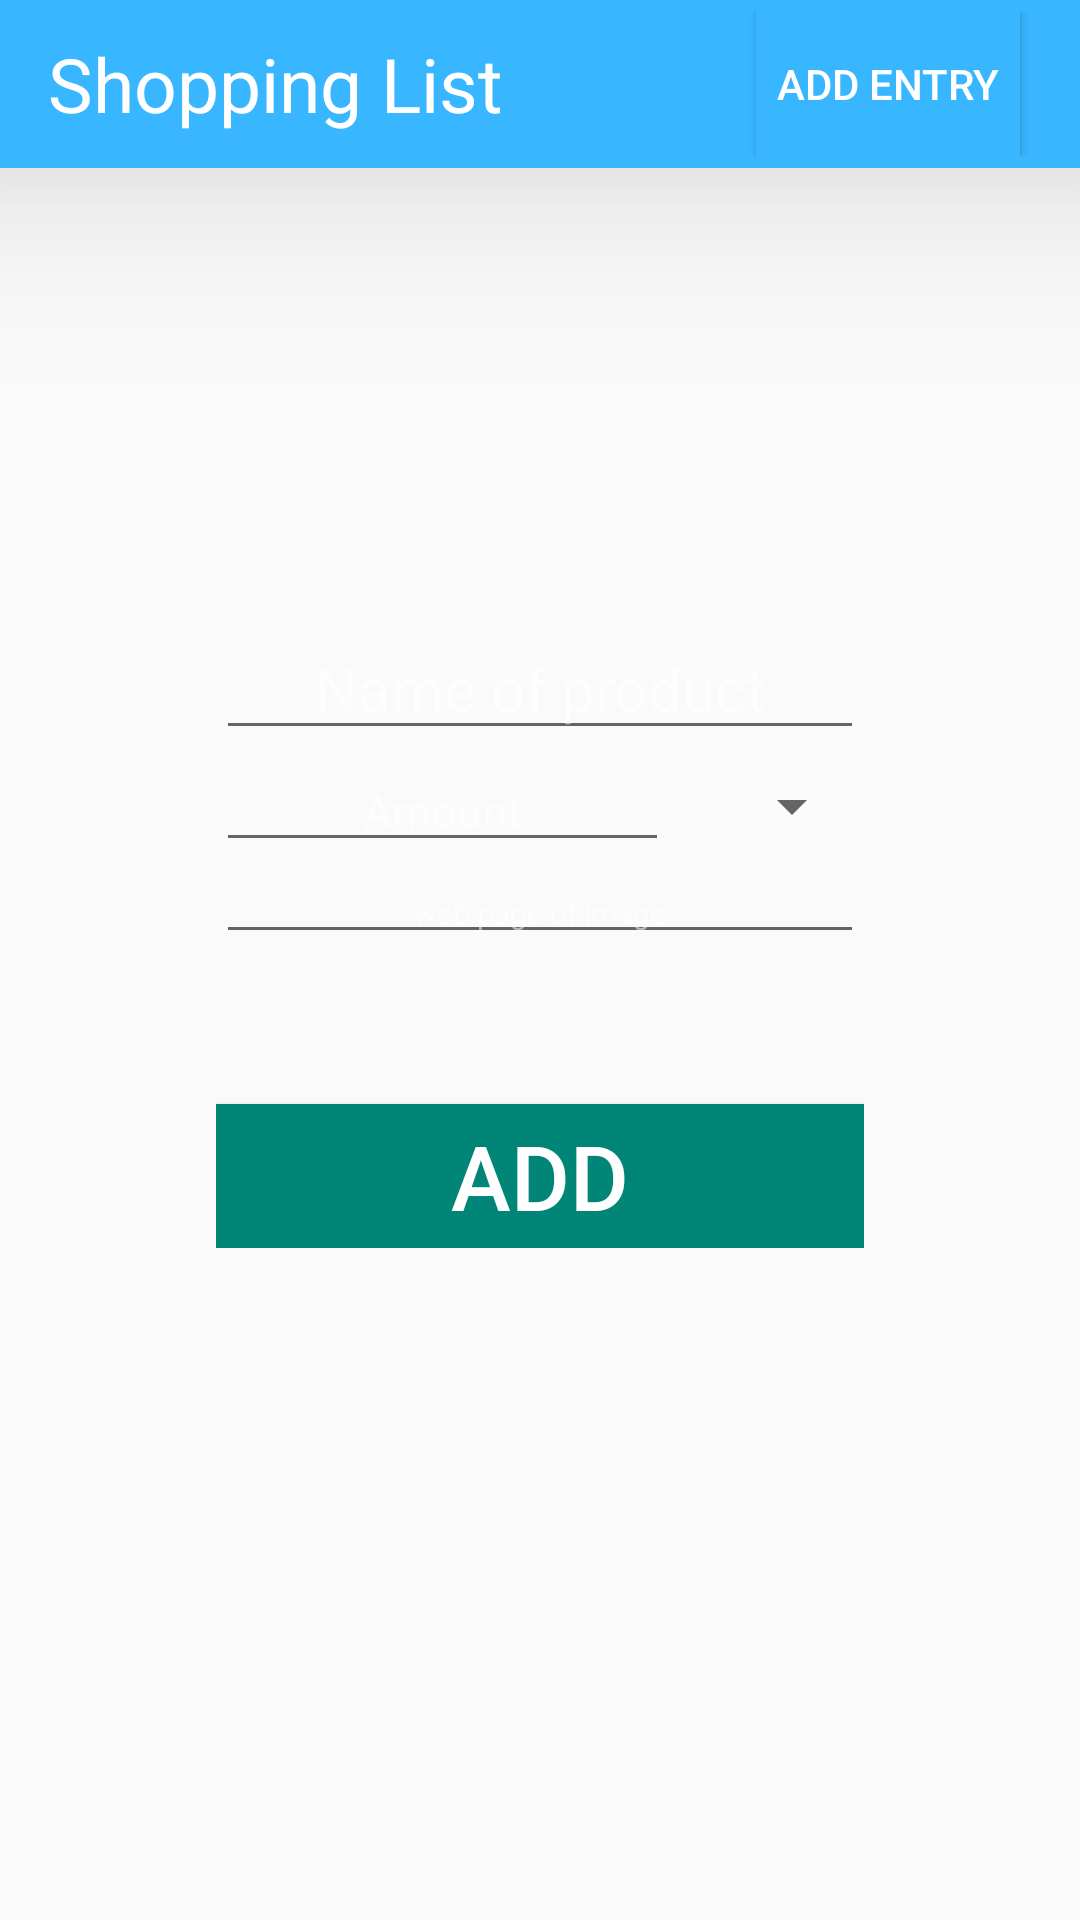

Produce the Android XML layout that renders to this screen, including the resource entries it uses.
<!-- AndroidManifest.xml: application theme AppTheme -->
<!-- res/layout/activity_add_to_list.xml -->
<?xml version="1.0" encoding="utf-8"?>
<android.support.constraint.ConstraintLayout xmlns:android="http://schemas.android.com/apk/res/android"
    xmlns:app="http://schemas.android.com/apk/res-auto"
    xmlns:tools="http://schemas.android.com/tools"
    android:layout_width="fill_parent"
    android:layout_height="fill_parent"
    tools:context=".AddToListActivity">

    <include layout="@layout/shoppingbar"
    android:id="@+id/addBar"
        />

    
    <LinearLayout

        android:layout_width="match_parent"
        android:layout_height="wrap_content"
        android:weightSum="1.0"
        android:orientation="horizontal"
        app:layout_constraintTop_toBottomOf="@+id/addBar">
            <RelativeLayout
                android:layout_width="0dip"
                android:layout_weight="0.2"
                android:layout_height="match_parent"></RelativeLayout>
            <RelativeLayout
                android:layout_width="0dip"
                android:layout_height="match_parent"
                android:layout_weight="0.6"
                android:layout_marginTop="100dp"
                >
                <EditText
                    android:id="@+id/nameEdit"
                    android:layout_width="match_parent"
                    android:layout_height="wrap_content"
                    android:layout_marginTop="50dp"
                    android:hint="Name of product"
                    android:textSize="20dp"
                    android:textAlignment="center"
                    />
                <LinearLayout
                    android:id="@+id/amount_layout"
                    android:layout_width="match_parent"
                    android:layout_height="wrap_content"
                    android:layout_below="@+id/nameEdit">
                    <EditText
                        android:layout_weight="0.7"
                        android:id="@+id/amountEdit"
                        android:layout_width="0dip"
                        android:layout_height="wrap_content"

                        android:hint="Amount"
                        android:textSize="15dp"
                        android:textAlignment="center"/>
                    <Spinner
                        android:id="@+id/amount_spinner"
                        android:layout_width="0dip"
                        android:layout_height="match_parent"
                        android:layout_weight="0.3"/>
                </LinearLayout>

                <EditText
                    android:id="@+id/webEdit"
                    android:layout_width="match_parent"
                    android:layout_height="wrap_content"
                    android:layout_below="@+id/amount_layout"
                    android:hint="web page of image"
                    android:textSize="10dp"
                    android:textAlignment="center"/>

                <Button
                    android:id="@+id/saveButton"
                    android:layout_width="match_parent"
                    android:layout_height="wrap_content"
                    android:textSize="30dp"
                    android:layout_marginTop="50dp"
                    android:layout_below="@+id/webEdit"
                    android:background="@color/colorPrimary"
                    android:textColor="#fff"
                    android:text="Add"/>
            </RelativeLayout>


        <RelativeLayout
            android:layout_width="0dip"
            android:layout_weight="0.2"
            android:layout_height="match_parent"></RelativeLayout>
    </LinearLayout>




</android.support.constraint.ConstraintLayout>
<!-- res/layout/shoppingbar.xml (included above) -->
<?xml version="1.0" encoding="utf-8"?>
<Toolbar xmlns:android="http://schemas.android.com/apk/res/android"
    android:id="@+id/toolbar"
    android:layout_width="match_parent"
    android:layout_height="wrap_content"
    android:background="@color/app_blue"
    android:elevation="40dp"
    >

    <RelativeLayout
        android:id="@+id/toolbarRelative"
        android:layout_width="match_parent"
        android:layout_height="match_parent">
        <TextView
            android:id="@+id/toolbar_relative_text"
            android:layout_width="wrap_content"
            android:layout_height="wrap_content"
            android:text="Shopping List"
            android:textSize="25dp"
            android:layout_centerVertical="true"
            android:textColor="#fff"/>
        <Button
            android:id="@+id/addButton"
            android:layout_width="wrap_content"
            android:layout_height="wrap_content"
            android:layout_alignParentRight="true"
            android:background="@color/app_blue"
            android:text="Add Entry"
            android:textColor="#fff"
            android:layout_marginRight="20dp"
            />
    </RelativeLayout>

</Toolbar>
<!-- resources referenced by this layout -->
<resources>
  <color name="app_blue">#38b6ff</color>
  <color name="colorPrimary">#008577</color>
  <style name="AppTheme" parent="Theme.AppCompat.Light.NoActionBar">
          
          <item name="colorPrimary">@color/app_blue</item>
          <item name="colorPrimaryDark">@color/app_blue</item>
          <item name="colorAccent">@color/colorAccent</item>
          <item name="android:textColorHint">#85FFFFFF</item>
      </style>
  <color name="colorAccent">#D81B60</color>
</resources>
